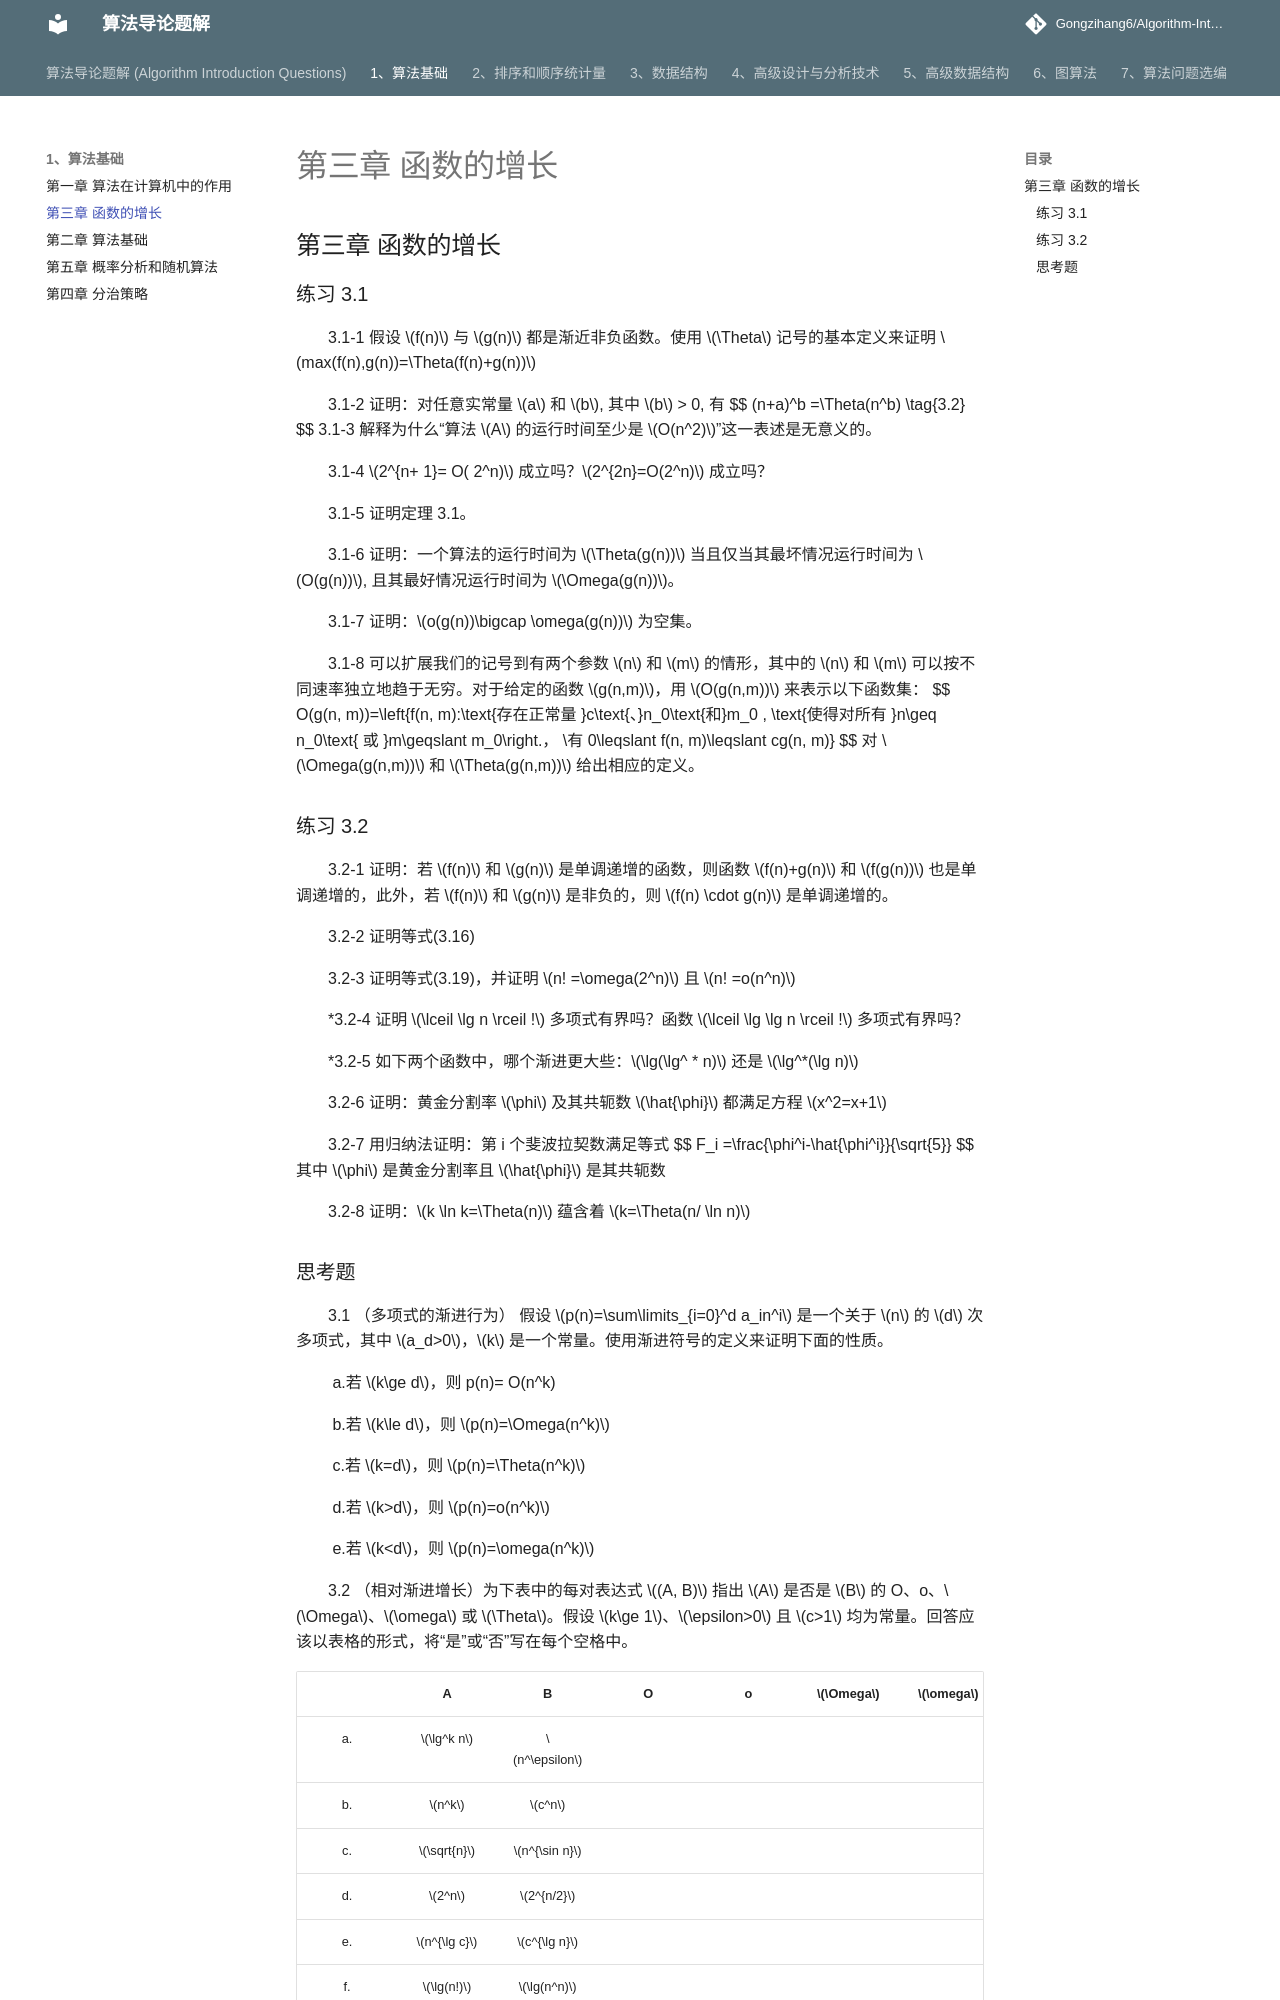

repository: Gongzihang6/Algorithm-Introduction-Questions · page: 1、算法基础/第三章 函数的增长/index.html · generator: mkdocs

## 第三章 函数的增长

### 练习 3.1

3.1-1 假设 $f(n)$ 与 $g(n)$ 都是渐近非负函数。使用 $\Theta$ 记号的基本定义来证明 $max(f(n),g(n))=\Theta(f(n)+g(n))$

3.1-2 证明：对任意实常量 $a$ 和 $b$, 其中 $b$ > 0, 有
$$
(n+a)^b =\Theta(n^b)	\tag{3.2}
$$
3.1-3 解释为什么“算法 $A$ 的运行时间至少是 $O(n^2)$”这一表述是无意义的。

3.1-4 $2^{n+ 1}= O( 2^n)$ 成立吗？$2^{2n}=O(2^n)$ 成立吗？

3.1-5 证明定理 3.1。

3.1-6 证明：一个算法的运行时间为 $\Theta(g(n))$ 当且仅当其最坏情况运行时间为 $O(g(n))$, 且其最好情况运行时间为 $\Omega(g(n))$。

3.1-7 证明：$o(g(n))\bigcap \omega(g(n))$ 为空集。

3.1-8 可以扩展我们的记号到有两个参数 $n$ 和 $m$ 的情形，其中的 $n$ 和 $m$ 可以按不同速率独立地趋于无穷。对于给定的函数 $g(n,m)$，用 $O(g(n,m))$ 来表示以下函数集：
$$
O(g(n, m))=\left\{f(n, m):\text{存在正常量 }c\text{、}n_0\text{和}m_0 , \text{使得对所有 }n\geq n_0\text{ 或 }m\geqslant m_0\right.，
\\有 0\leqslant f(n, m)\leqslant cg(n, m)\}
$$
对 $\Omega(g(n,m))$ 和 $\Theta(g(n,m))$ 给出相应的定义。



### 练习 3.2

3.2-1 证明：若 $f(n)$ 和 $g(n)$ 是单调递增的函数，则函数 $f(n)+g(n)$ 和 $f(g(n))$ 也是单调递增的，此外，若 $f(n)$ 和 $g(n)$ 是非负的，则 $f(n) \cdot g(n)$ 是单调递增的。

3.2-2 证明等式(3.16)

3.2-3 证明等式(3.19)，并证明 $n! =\omega(2^n)$ 且 $n! =o(n^n)$

*3.2-4 证明 $\lceil \lg n \rceil !$ 多项式有界吗？函数 $\lceil \lg \lg n \rceil !$ 多项式有界吗？

*3.2-5 如下两个函数中，哪个渐进更大些：$\lg(\lg^ * n)$ 还是 $\lg^*(\lg n)$

3.2-6 证明：黄金分割率 $\phi$ 及其共轭数 $\hat{\phi}$ 都满足方程 $x^2=x+1$

3.2-7 用归纳法证明：第 i 个斐波拉契数满足等式
$$
F_i =\frac{\phi^i-\hat{\phi^i}}{\sqrt{5}}
$$
其中 $\phi$ 是黄金分割率且 $\hat{\phi}$ 是其共轭数

3.2-8 证明：$k \ln k=\Theta(n)$ 蕴含着 $k=\Theta(n/ \ln n)$
